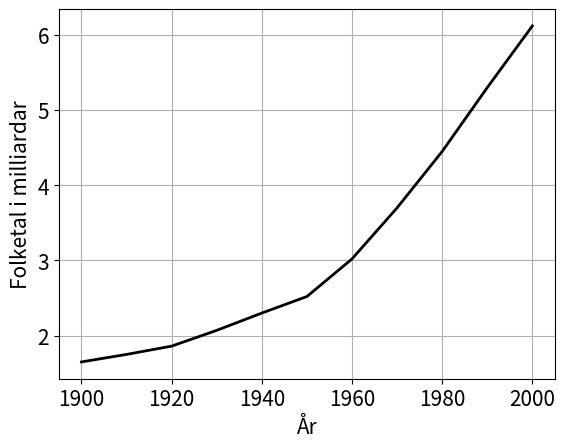
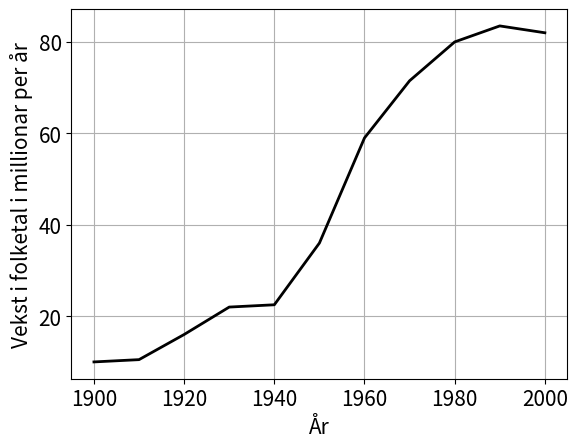
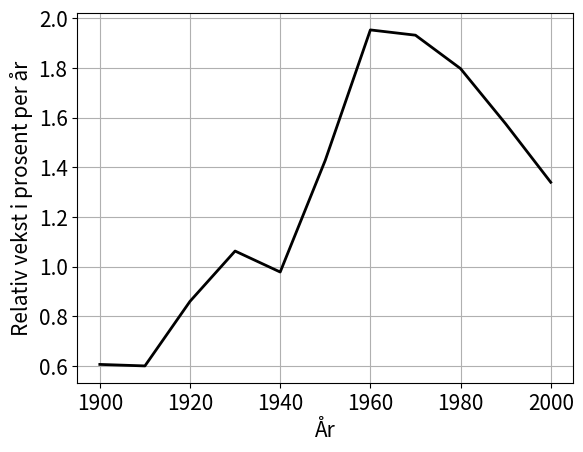

Write the Python code that produced these figures, in order.
"""Skript som lagar plott av folkeveksten på 1900-talet ut frå ein gitt 
tabell, som er hardkoda inn i skriptet. Midtpunktsformelen for numerisk 
derivasjon er brukt for alle dei aktuelle åra - bortsett frå det første og 
det siste.
"""

# Importerer bibliotek
import numpy as np
import matplotlib.pyplot as plt

# Fontstorleik på plotta
plt.rcParams.update({'font.size': 15})

# Gir vektorar med år og folketal (i milliardar):
h = 10
aar = range(1900, 2001, h)
folk = np.array([1.65, 1.75, 1.86, 2.07, 2.30, 
                 2.52, 3.02, 3.70, 4.45, 5.30, 6.12])

# Plottar folketal
plt.figure(1)
plt.plot(aar, folk, 'k-', linewidth=2)
plt.xlabel('År')
plt.ylabel('Folketal i milliardar')
plt.grid(visible = True)
plt.show()

# Reknar ut dei deriverte
folk_deriv = np.zeros(11)         # Allokerer
# For år 1900
folk_deriv[0] = (folk[1]-folk[0])/h
# For åra 1910-1990
for n in range(1, 10):
    folk_deriv[n] = (folk[n+1]-folk[n-1])/(2*h)
# For år 2000
folk_deriv[10] = (folk[10]-folk[9])/h

# Plottar vekstfarten
plt.figure(2)
# Reknar om til millionar/år
plt.plot(aar, folk_deriv*1e3, 'k-', linewidth=2)
plt.xlabel('År')
plt.ylabel('Vekst i folketal i millionar per år')
plt.grid(visible = True)
plt.show()

# Plottar relativ vekstfart
plt.figure(3)
plt.plot(aar, folk_deriv/folk*100, 'k-', linewidth=2)
plt.xlabel('År')
plt.ylabel('Relativ vekst i prosent per år')
plt.grid(visible = True)
plt.show()    